Labelled photos from "lemon_leaf_dataset", an image-classification folder in bhawanakc07/Major_project-Lemonleaf-. The possible labels are: anthracnose, bacterial blight, citrus canker, curl virus, deficiency leaf, dry leaf, healthy leaf, sooty mould, spider mites.

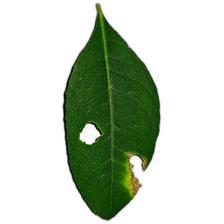
Label: citrus canker

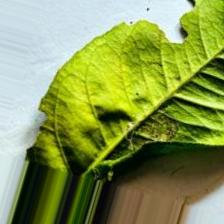
Label: deficiency leaf

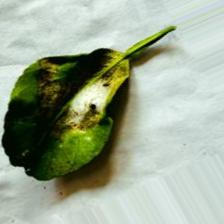
Label: spider mites

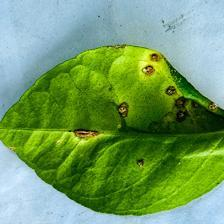
Label: anthracnose

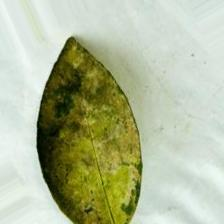
Label: sooty mould

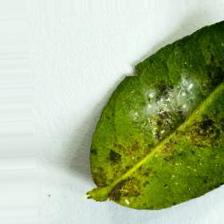
Label: bacterial blight
